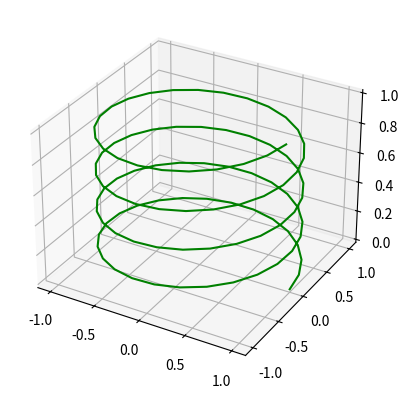

Source code (Python): (Note: this script raises an exception after producing the figure.)
import matplotlib.pyplot as plt
import numpy as np
from mpl_toolkits import mplot3d

fig = plt.figure()
ax = plt.axes(projection='3d')

z = np.linspace(0, 1, 100)
y = np.sin(25 * z)
x = np.cos(25 * z)

ax.plot3D(x, y, z, color='green')
plt.savefig("img/2.png")
plt.show()
